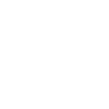
t = 0.00 s
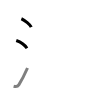
t = 2.50 s
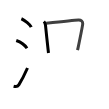
t = 4.75 s
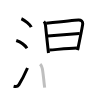
t = 7.25 s
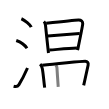
t = 9.50 s
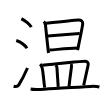
t = 12.00 s

The animated SVG that drew these frames (rendered in a browser with its animation timeline set to each time). Animation: 12 SMIL elements (animate=12); one cycle of 12.00 s.

<svg width="109px" height="109px" viewBox="0 0 px 109px" xmlns="http://www.w3.org/2000/svg" xmlns:xlink="http://www.w3.org/1999/xlink" xml:space="preserve" version="1.1"  baseProfile="full">
<path d="M21.38,18.75c3.48,1.48,8.99,6.08,9.87,8.38" style="fill:none;stroke:black;stroke-width:3;opacity:0">
  <animate attributeType="CSS" attributeName="opacity" from="0" to="1" begin="0s" dur="1s" repeatCount="Indefinite" fill="freeze" />
</path>
<path d="M16.25,40.5C19.87,41.78,25,45.25,27,48.25" style="fill:none;stroke:black;stroke-width:3;opacity:0">
  <animate attributeType="CSS" attributeName="opacity" from="0" to="1" begin="1s" dur="1s" repeatCount="Indefinite" fill="freeze" />
</path>
<path d="M13.62,86.2c2.58,0.69,4.14,0.37,5.17-1.29c2.99-4.83,5.99-10.74,8.71-16.91" style="fill:none;stroke:black;stroke-width:3;opacity:0">
  <animate attributeType="CSS" attributeName="opacity" from="0" to="1" begin="2s" dur="1s" repeatCount="Indefinite" fill="freeze" />
</path>
<path d="M43.89,21.51c0.98,0.99,1.47,2.29,1.62,3.87c0.45,4.72,1.9,18.1,2.6,24.36c0.21,1.82,0.35,3.04,0.38,3.26" style="fill:none;stroke:black;stroke-width:3;opacity:0">
  <animate attributeType="CSS" attributeName="opacity" from="0" to="1" begin="3s" dur="1s" repeatCount="Indefinite" fill="freeze" />
</path>
<path d="M46.24,23.31c8.26-0.93,30.22-3.22,32.31-3.31c2.7-0.12,4.32,1.63,4.17,3.76c-0.11,1.45-3.1,16.63-4.6,23.88c-0.22,1.05-0.38,1.75-0.6,2.56" style="fill:none;stroke:black;stroke-width:3;opacity:0">
  <animate attributeType="CSS" attributeName="opacity" from="0" to="1" begin="4s" dur="1s" repeatCount="Indefinite" fill="freeze" />
</path>
<path d="M47.72,36.04c6.16-0.54,26.41-2.17,32.02-2.54" style="fill:none;stroke:black;stroke-width:3;opacity:0">
  <animate attributeType="CSS" attributeName="opacity" from="0" to="1" begin="5s" dur="1s" repeatCount="Indefinite" fill="freeze" />
</path>
<path d="M49.38,50c7.35-0.51,18.4-1.52,27.54-1.95" style="fill:none;stroke:black;stroke-width:3;opacity:0">
  <animate attributeType="CSS" attributeName="opacity" from="0" to="1" begin="6s" dur="1s" repeatCount="Indefinite" fill="freeze" />
</path>
<path d="M40.14,64.11c1.25,1.25,1.78,2.42,2.15,4.36c0.97,5.1,1.21,10.03,2.37,19.2" style="fill:none;stroke:black;stroke-width:3;opacity:0">
  <animate attributeType="CSS" attributeName="opacity" from="0" to="1" begin="7s" dur="1s" repeatCount="Indefinite" fill="freeze" />
</path>
<path d="M42.26,65.3C54,63.79,81.9,61.18,85.2,61.18c2.3,0,3.42,1.59,2.9,4.05c-0.38,1.8-3.12,14.25-4.42,20.18" style="fill:none;stroke:black;stroke-width:3;opacity:0">
  <animate attributeType="CSS" attributeName="opacity" from="0" to="1" begin="8s" dur="1s" repeatCount="Indefinite" fill="freeze" />
</path>
<path d="M55.88,65.24c0.37,0.51,0.99,1.13,1.06,2.31c0.45,7.46,0.74,11.7,1.28,19.33" style="fill:none;stroke:black;stroke-width:3;opacity:0">
  <animate attributeType="CSS" attributeName="opacity" from="0" to="1" begin="9s" dur="1s" repeatCount="Indefinite" fill="freeze" />
</path>
<path d="M70.95,63.9c0.67,0.85,0.63,2.12,0.51,3.1c-0.96,7.5-1.79,12.94-2.43,19.4" style="fill:none;stroke:black;stroke-width:3;opacity:0">
  <animate attributeType="CSS" attributeName="opacity" from="0" to="1" begin="10s" dur="1s" repeatCount="Indefinite" fill="freeze" />
</path>
<path d="M30.63,89.08c2.51,0.58,7.09,0.5,9.63,0.37c15.36-0.82,34.11-2.32,49.95-3.05c4.19-0.19,6.93-0.02,9.17,0.53" style="fill:none;stroke:black;stroke-width:3;opacity:0">
  <animate attributeType="CSS" attributeName="opacity" from="0" to="1" begin="11s" dur="1s" repeatCount="Indefinite" fill="freeze" />
</path>
</svg>
